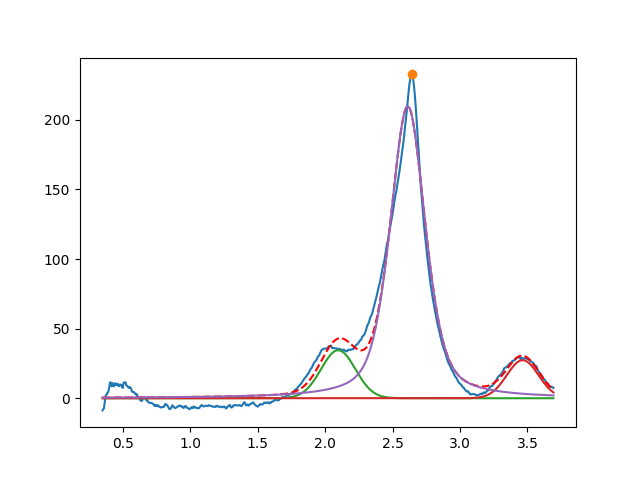

Data behind this chart, as committed beside it:
2.096942641229906368e+00, 3.450676283599501915e+01, 2.999999999999999334e-01, 9.910512451222005526e-01
3.464383320094562624e+00, 2.734739076883419173e+01, 2.770340731283438829e-01, 9.999999999999998890e-01
2.612556178134699980e+00, 2.097190463365087680e+02, 3.079352120284247762e-01, 5.122109796058244013e-01
